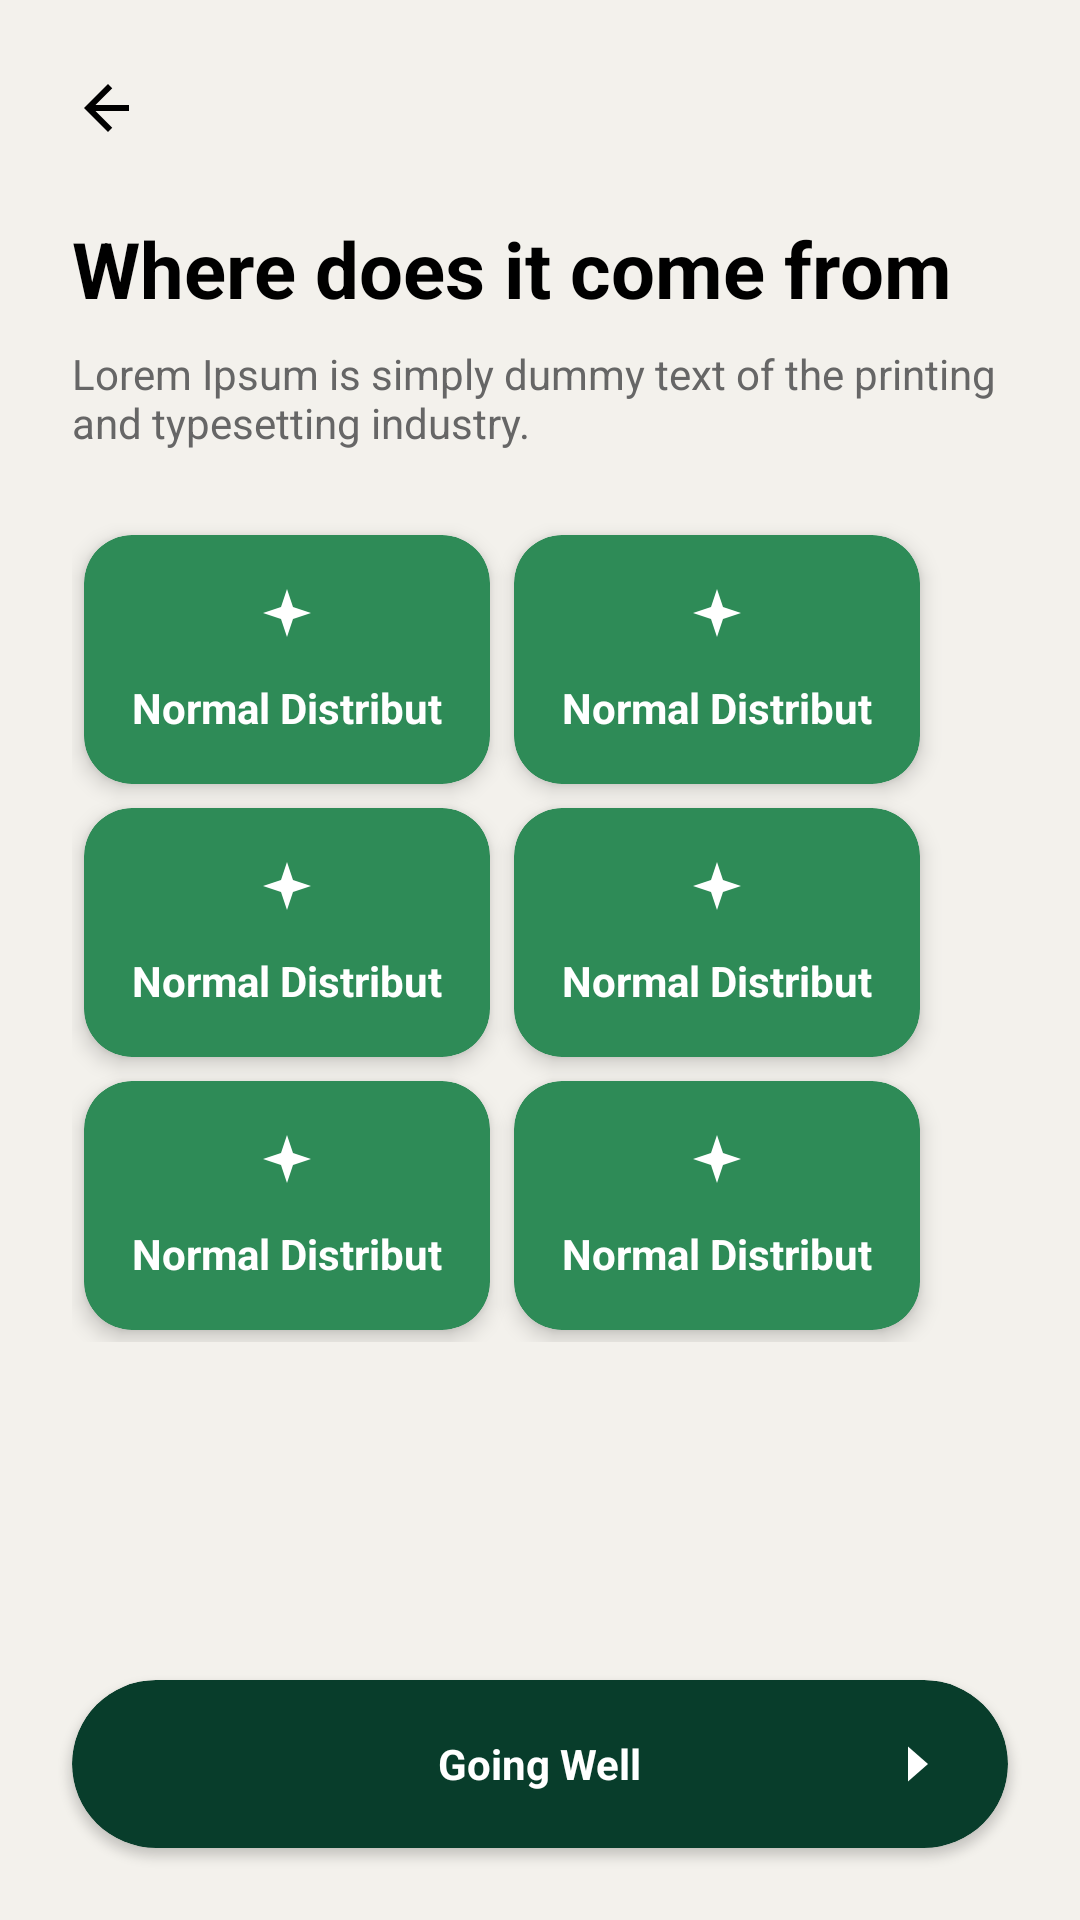

The Android layout XML behind this screen, and the referenced resources:
<!-- AndroidManifest.xml: application theme Theme.AnTracker -->
<!-- res/layout/activity_onboarding.xml -->
<?xml version="1.0" encoding="utf-8"?>
<androidx.constraintlayout.widget.ConstraintLayout
    xmlns:android="http://schemas.android.com/apk/res/android"
    xmlns:app="http://schemas.android.com/apk/res-auto"
    android:layout_width="match_parent"
    android:layout_height="match_parent"
    android:background="#F3F1EC">

    
    <ImageView
        android:id="@+id/ivBack"
        android:layout_width="24dp"
        android:layout_height="24dp"
        android:src="@drawable/ic_back"
        android:layout_marginStart="24dp"
        android:layout_marginTop="24dp"
        app:layout_constraintTop_toTopOf="parent"
        app:layout_constraintStart_toStartOf="parent"
        app:tint="#000000" />

    
    <ScrollView
        android:id="@+id/scrollContent"
        android:layout_width="0dp"
        android:layout_height="0dp"
        android:fillViewport="true"
        app:layout_constraintTop_toBottomOf="@id/ivBack"
        app:layout_constraintBottom_toTopOf="@id/btnContinue"
        app:layout_constraintStart_toStartOf="parent"
        app:layout_constraintEnd_toEndOf="parent">

        <LinearLayout
            android:layout_width="match_parent"
            android:layout_height="wrap_content"
            android:orientation="vertical"
            android:padding="24dp">

            
            <TextView
                android:layout_width="match_parent"
                android:layout_height="wrap_content"
                android:text="Where does it come from"
                android:textSize="26sp"
                android:textStyle="bold"
                android:textColor="#000000"/>

            
            <TextView
                android:layout_width="match_parent"
                android:layout_height="wrap_content"
                android:text="Lorem Ipsum is simply dummy text of the printing and typesetting industry."
                android:textSize="14sp"
                android:textColor="#666666"
                android:layout_marginTop="8dp"/>

            
            <View
                android:layout_width="match_parent"
                android:layout_height="24dp"/>

            
            <GridLayout
                android:layout_width="match_parent"
                android:layout_height="wrap_content"
                android:columnCount="2"
                android:useDefaultMargins="true">

                <include layout="@layout/item_onboarding"/>
                <include layout="@layout/item_onboarding"/>
                <include layout="@layout/item_onboarding"/>
                <include layout="@layout/item_onboarding"/>
                <include layout="@layout/item_onboarding"/>
                <include layout="@layout/item_onboarding"/>

            </GridLayout>

        </LinearLayout>

    </ScrollView>

    
    <androidx.cardview.widget.CardView
        android:id="@+id/btnContinue"
        android:layout_width="0dp"
        android:layout_height="56dp"
        android:layout_margin="24dp"
        app:cardCornerRadius="30dp"
        app:cardBackgroundColor="#083D2B"
        app:layout_constraintBottom_toBottomOf="parent"
        app:layout_constraintStart_toStartOf="parent"
        app:layout_constraintEnd_toEndOf="parent">

        <RelativeLayout
            android:layout_width="match_parent"
            android:layout_height="match_parent">

            <TextView
                android:layout_width="wrap_content"
                android:layout_height="wrap_content"
                android:text="Going Well"
                android:textColor="#FFFFFF"
                android:textStyle="bold"
                android:layout_centerInParent="true"/>

            <ImageView
                android:layout_width="20dp"
                android:layout_height="20dp"
                android:src="@drawable/ic_arrow_right"
                android:layout_alignParentEnd="true"
                android:layout_centerVertical="true"
                android:layout_marginEnd="20dp"
                app:tint="#FFFFFF" />

        </RelativeLayout>

    </androidx.cardview.widget.CardView>

</androidx.constraintlayout.widget.ConstraintLayout>
<!-- res/layout/item_onboarding.xml (included above) -->
<?xml version="1.0" encoding="utf-8"?>
<androidx.cardview.widget.CardView
    xmlns:android="http://schemas.android.com/apk/res/android"
    xmlns:app="http://schemas.android.com/apk/res-auto"
    android:layout_width="0dp"
    android:layout_height="120dp"
    android:layout_margin="8dp"
    android:layout_columnWeight="1"
    app:cardCornerRadius="16dp"
    app:cardElevation="4dp"
    app:cardBackgroundColor="#2E8B57">

    <LinearLayout
        android:layout_width="match_parent"
        android:layout_height="match_parent"
        android:gravity="center"
        android:orientation="vertical"
        android:padding="16dp">

        <ImageView
            android:layout_width="24dp"
            android:layout_height="24dp"
            android:src="@drawable/ic_stars"
            android:tint="#FFFFFF"/>

        <TextView
            android:layout_width="wrap_content"
            android:layout_height="wrap_content"
            android:text="Normal Distribut"
            android:textColor="#FFFFFF"
            android:textStyle="bold"
            android:textSize="14sp"
            android:layout_marginTop="8dp"/>

    </LinearLayout>

</androidx.cardview.widget.CardView>
<!-- resources referenced by this layout -->
<resources>
  <!-- drawable ic_arrow_right (drawable) -->
  <vector xmlns:android="http://schemas.android.com/apk/res/android"
      android:width="24dp"
      android:height="24dp"
      android:viewportWidth="24"
      android:viewportHeight="24">
  
      <path
          android:fillColor="#FFFFFF"
          android:pathData="M8,5l8,7-8,7V5z"/>
  </vector>
  <!-- drawable ic_back (drawable) -->
  <?xml version="1.0" encoding="utf-8"?>
  <vector xmlns:android="http://schemas.android.com/apk/res/android"
      android:width="24dp"
      android:height="24dp"
      android:viewportWidth="24"
      android:viewportHeight="24">
  
      <path
          android:fillColor="#000000"
          android:pathData="M19,11H7.83l5.59,-5.59L12,4l-8,8 8,8 1.41,-1.41L7.83,13H19v-2z"/>
  </vector>
  <!-- drawable ic_stars (drawable) -->
  <vector xmlns:android="http://schemas.android.com/apk/res/android"
      android:width="60dp"
      android:height="60dp"
      android:viewportWidth="24"
      android:viewportHeight="24">
  
      <path
          android:fillColor="#083D2B"
          android:pathData="M12,2L14,8L20,10L14,12L12,18L10,12L4,10L10,8Z"/>
  </vector>
  <style name="Theme.AnTracker" parent="Base.Theme.AnTracker" />
  <style name="Base.Theme.AnTracker" parent="Theme.Material3.DayNight.NoActionBar">
          
          
      </style>
</resources>
